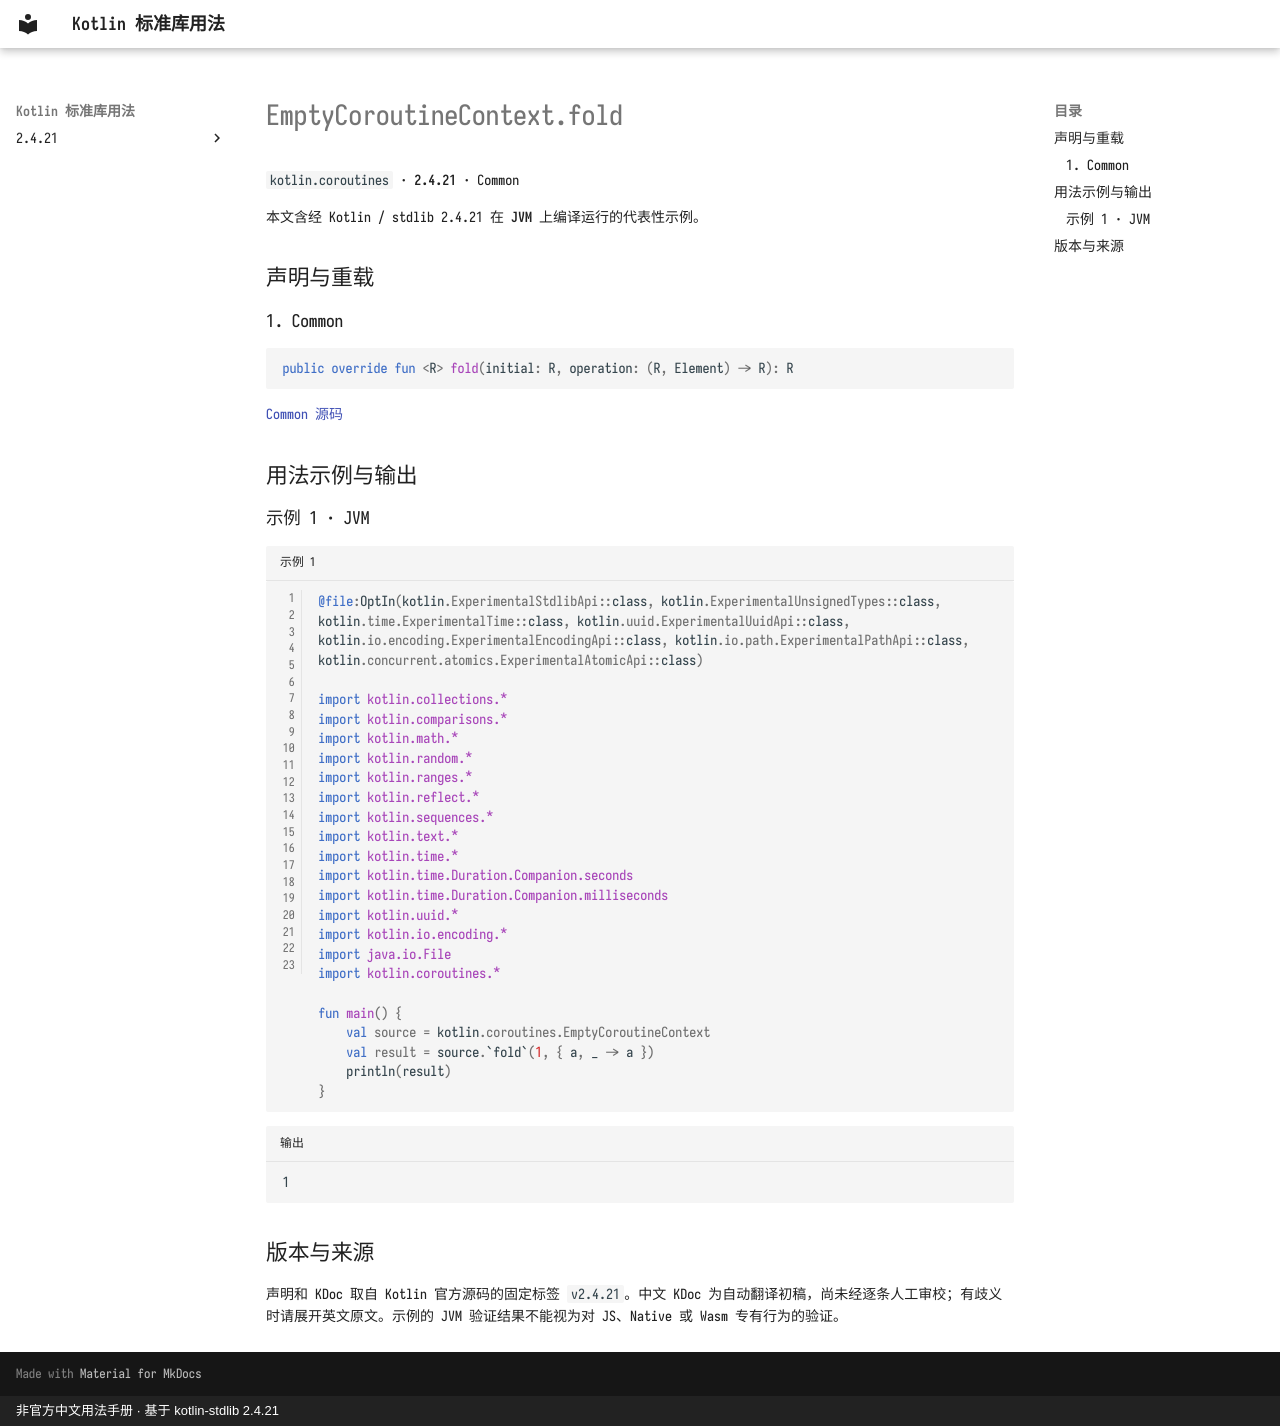

repository: oooooooko/kotlin-stdlib-docs · page: zh/api/kotlin.coroutines/emptycoroutinecontext-fold--32d0fd67/index.html · generator: mkdocs · copyright: 非官方中文用法手册 · 基于 kotlin-stdlib 2.4.21

# EmptyCoroutineContext.fold

`kotlin.coroutines` · **2.4.21** · Common

本文含经 Kotlin / stdlib 2.4.21 在 **JVM** 上编译运行的代表性示例。

## 声明与重载

### 1. Common

```kotlin
public override fun <R> fold(initial: R, operation: (R, Element) -> R): R
```

[Common 源码](https://github.com/JetBrains/kotlin/blob/v2.4.21/libraries/stdlib/src/kotlin/coroutines/CoroutineContextImpl.kt#L123)

## 用法示例与输出

### 示例 1 · JVM

```kotlin title="示例 1" linenums="1"
@file:OptIn(kotlin.ExperimentalStdlibApi::class, kotlin.ExperimentalUnsignedTypes::class, kotlin.time.ExperimentalTime::class, kotlin.uuid.ExperimentalUuidApi::class, kotlin.io.encoding.ExperimentalEncodingApi::class, kotlin.io.path.ExperimentalPathApi::class, kotlin.concurrent.atomics.ExperimentalAtomicApi::class)

import kotlin.collections.*
import kotlin.comparisons.*
import kotlin.math.*
import kotlin.random.*
import kotlin.ranges.*
import kotlin.reflect.*
import kotlin.sequences.*
import kotlin.text.*
import kotlin.time.*
import kotlin.time.Duration.Companion.seconds
import kotlin.time.Duration.Companion.milliseconds
import kotlin.uuid.*
import kotlin.io.encoding.*
import java.io.File
import kotlin.coroutines.*

fun main() {
    val source = kotlin.coroutines.EmptyCoroutineContext
    val result = source.`fold`(1, { a, _ -> a })
    println(result)
}
```

```text title="输出"
1
```

## 版本与来源

声明和 KDoc 取自 Kotlin 官方源码的固定标签 `v2.4.21`。中文 KDoc 为自动翻译初稿，尚未经逐条人工审校；有歧义时请展开英文原文。示例的 JVM 验证结果不能视为对 JS、Native 或 Wasm 专有行为的验证。
